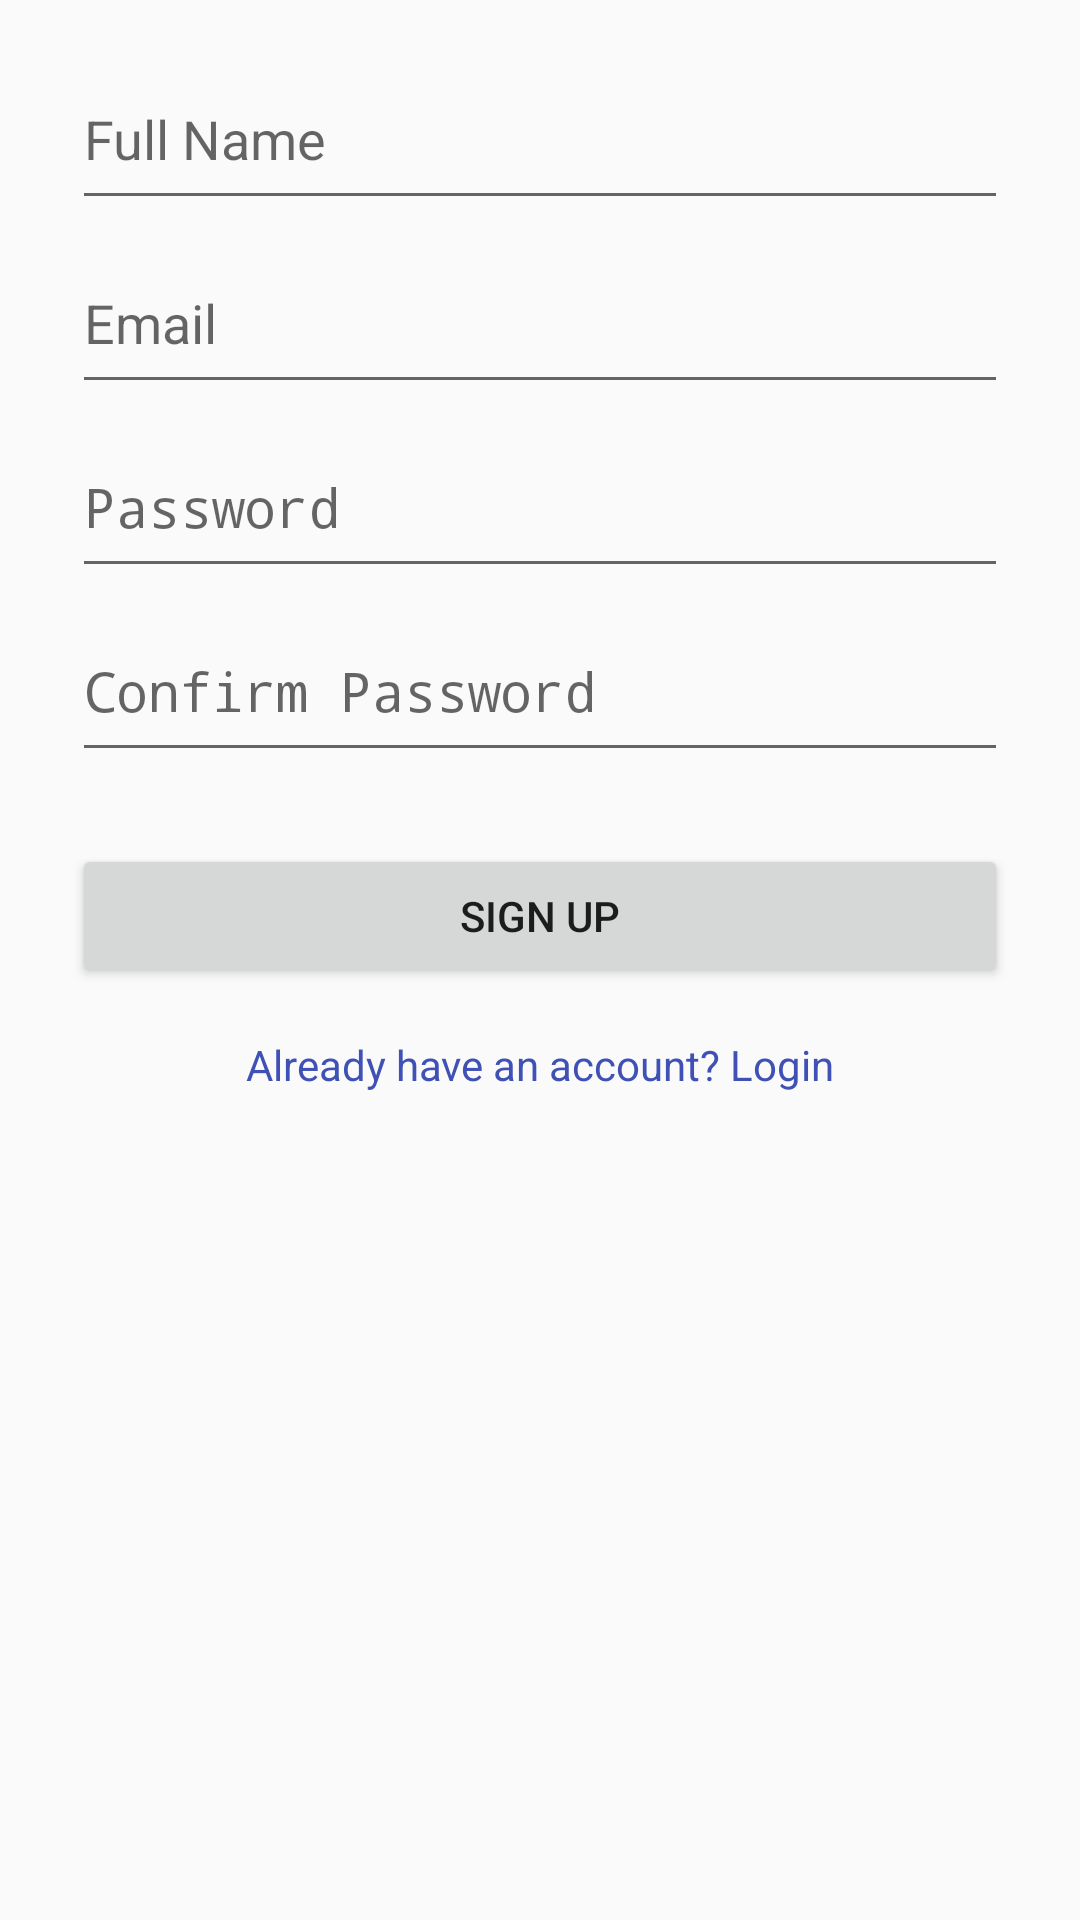

The Android layout XML behind this screen, and the referenced resources:
<!-- AndroidManifest.xml: activity theme Theme.AppCompat.Light.NoActionBar -->
<!-- res/layout/activity_signup.xml -->
<?xml version="1.0" encoding="utf-8"?>
<ScrollView xmlns:android="http://schemas.android.com/apk/res/android"
    android:layout_width="match_parent"
    android:layout_height="match_parent">

    <LinearLayout
        android:orientation="vertical"
        android:padding="24dp"
        android:gravity="center"
        android:layout_width="match_parent"
        android:layout_height="wrap_content">

        <EditText
            android:id="@+id/etName"
            android:layout_width="match_parent"
            android:layout_height="wrap_content"
            android:hint="Full Name"
            android:paddingBottom="15dp" />

        <EditText
            android:id="@+id/etEmail"
            android:layout_width="match_parent"
            android:layout_height="wrap_content"
            android:layout_marginTop="12dp"
            android:hint="Email"
            android:inputType="textEmailAddress"
            android:paddingBottom="15dp" />

        <EditText
            android:id="@+id/etPassword"
            android:layout_width="match_parent"
            android:layout_height="wrap_content"
            android:layout_marginTop="12dp"
            android:hint="Password"
            android:inputType="textPassword"
            android:paddingBottom="15dp" />

        <EditText
            android:id="@+id/etConfirmPassword"
            android:layout_width="match_parent"
            android:layout_height="wrap_content"
            android:layout_marginTop="12dp"
            android:hint="Confirm Password"
            android:inputType="textPassword"
            android:paddingBottom="15dp" />

        <Button
            android:id="@+id/btnSignup"
            android:text="Sign Up"
            android:layout_marginTop="24dp"
            android:layout_width="match_parent"
            android:layout_height="wrap_content" />

        <TextView
            android:id="@+id/tvLogin"
            android:text="Already have an account? Login"
            android:textColor="#3F51B5"
            android:gravity="center"
            android:layout_marginTop="16dp"
            android:layout_width="match_parent"
            android:layout_height="wrap_content"/>
    </LinearLayout>
</ScrollView>
<!-- resources referenced by this layout -->
<resources>

</resources>
